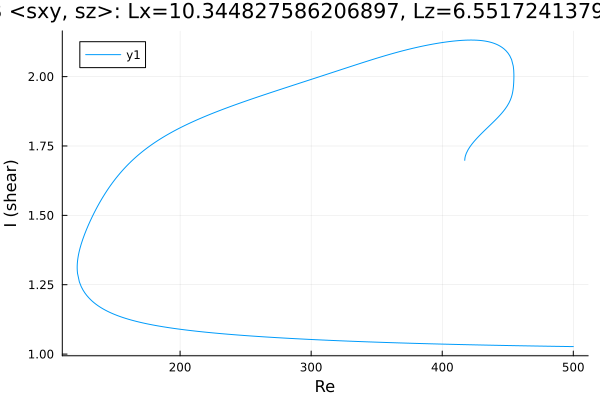

The file beside this chart, header and first rows:
Re, shear
417.2, 1.698
417.2, 1.698
417.2, 1.698
417.2, 1.698
417.2, 1.699
417.2, 1.699
417.2, 1.699
417.2, 1.7
417.2, 1.701
417.2, 1.703
417.4, 1.709
417.7, 1.714
418.4, 1.724
419.8, 1.737
421.2, 1.747
422.6, 1.757
424, 1.765
425.4, 1.772
426.8, 1.78
428.3, 1.787
429.7, 1.794
431.1, 1.8
432.5, 1.807
433.9, 1.813
435.3, 1.82
436.7, 1.826
438.2, 1.833
439.6, 1.839
441, 1.846
442.4, 1.853
443.8, 1.86
445.2, 1.867
446.6, 1.875
448.1, 1.884
449.5, 1.894
450.9, 1.905
452, 1.916
452.7, 1.925
453.3, 1.935
453.7, 1.943
454, 1.951
454.2, 1.959
454.3, 1.965
454.4, 1.971
454.5, 1.976
454.6, 1.981
454.6, 1.985
454.6, 1.988
454.6, 1.99
454.6, 1.992
454.7, 1.994
454.7, 1.996
454.7, 1.997
454.7, 1.998
454.7, 1.999
454.7, 1.999
454.7, 2
454.7, 2.001
454.7, 2.001
454.7, 2.001
... 588 more rows
